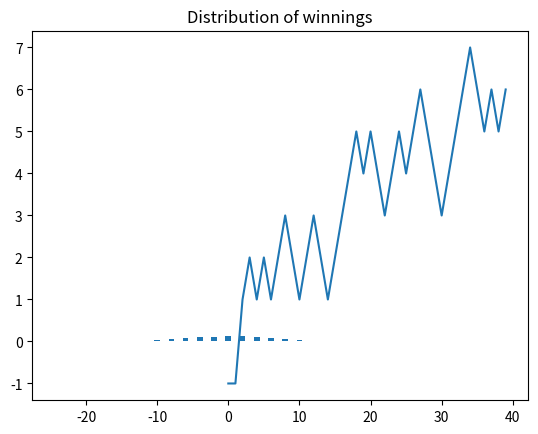
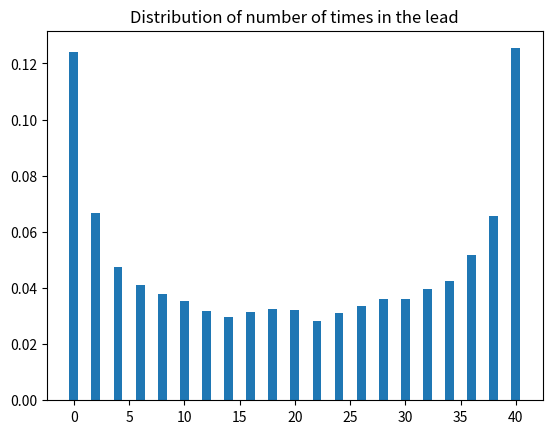

Write the Python code that produced these figures, in order.
# -*- coding: utf-8 -*-
"""
Created on Wed Jul 21 21:50:03 2021

@author: limenda
"""

import random
from collections import Counter
from typing import List
from typing import Tuple

from matplotlib import pyplot as plt

##########################################
#
# Example 1.1 (Random Number Generation)
#
##########################################

def random_numbers(n: int) -> List[float]:
    ''' The function generates n random real numbers in the interval [0, 1]'''
    return [random.random() for _ in range(n)]

print("/nEx. 1.1")
print(random_numbers(20))

##########################################
#
# Example 1.2 (Coin Tossing)
#
##########################################

def coin_tosses(n: int) -> List[str]:
    ''' The function returs the results of tossing a coin n times'''
    coin = ['H', 'T']
    tosses = [random.choice(coin) for _ in range(n)]    
    return tosses

def get_results(tosses: List[str]) -> Tuple[int, int]:
    ''' The function says how many heads and tails were in the game'''
    results = Counter(tosses)
    return results['H'], results['T']

def tossing(n: int) -> None:
    ''' just a helper function to print out the results of several experiments'''
    heads = get_results(coin_tosses(n))[0]
    print(f'tossing {n} times. Heads: {heads}/{n} = {heads/n}')
    
print("\nEx. 1.2")
tossing(20)
tossing(1000)
tossing(100000)

##########################################
#
# Example 1.3 (Dice Rolling)
#
##########################################

def rolls(n: int) -> List[int]:
    ''' The function rolls a die n times and returns the list of results.'''
    die = range(1, 7)
    return [random.choice(die) for _ in range(n)]
    
def de_mere_1(n: int) -> int:
    ''' The function returns the number of times a six turns up in four rolls of a die
    for n experiments.'''
    return sum([6 in rolls(4) for _ in range(n)])

def play_single_dice(n: int) -> None:
    ''' just a helper function to print out the results of several experiments'''
    six = de_mere_1(n)
    print(f'for {n} rolls six turns up {six} times or {100*six/n}%')

print("\nEx. 1.3")
print("\n1 dice:")
play_single_dice(1000)
play_single_dice(10000)

def rolls_2(n: int) -> bool:
    ''' The function rolls two dices and responds back if there was a pair of sixes
    at least once.'''
    win = (6, 6)
    for _ in range(n):
        roll = (random.choice(range(1, 7)), random.choice(range(1, 7)))
        if (roll == win):
            return True
    return False

def de_mere_2(m: int, n: int) -> int:
    ''' The function returns the number of times a pair of sixes turns up
    in m rolls of two dices for n experiments.'''
    return sum([rolls_2(m) for _ in range(n)])

def play_double_dice(m: int, n: int) -> None:
    ''' just a helper function to print out the results of several experiments'''
    six = de_mere_2(m, n)
    print(f'The probabilty a pair of sixes will occur in {m} rolls is {100*six/n}% for {n} tries')

print("\n2 dices:")

play_double_dice(24, 1125) # 27000
play_double_dice(25, 1080) # 27000

##########################################
#
# Example 1.3 (Heads or Tails)
#
##########################################

def get_history(results: List[str]) -> List[int]:
    ''' The function turns the plain results into the list of scores Peter got over the game at each toss.
        0 counts in favour to previous toss as per convention.'''
        
    # turns ['H', 'H', 'T' ... ] into [1, 1, -1, ...]
    results = [1 if result == 'H' else -1 for _, result in enumerate(results)]
    
    # figuring out when Peter was above 0:
    # turn ['1', '1', '-1' ... ] into [1, 2, 1, ...]
    for i in range(1, len(results)):
        results[i] += results[i-1]

    # setting zeroes as per convention:
    # turn [..., 1, 0, -1, ...] to [..., 1, 1, -1, ...]
    for i in range(1, len(results)):
        if results[i] == 0:
            results[i] = results[i-1] 

    return results

def plot_game(history: List[int]) -> None:
    ''' The function plots a game as per the score history.'''
    plt.title(f"Peter’s winnings in {len(history)} plays of heads or tails.")
    plt.plot(range(len(history)), history)    
    plt.show()

def HTSimulation(game: int, experiments: int):
    ''' The function runs the game (number of tosses in a single run)
    {experiments} number of times and returns the list of scores and
    the list of number of times being in the leads.'''
    
    wins = []
    leads = []
    for _ in range(experiments):
        tosses = coin_tosses(game)
        heads, tails = get_results(tosses)        
        wins.append(heads - tails)
        history = get_history(tosses)
        leads.append(sum(result > 0 for result in history))

    return Counter(wins), Counter(leads)

def Spikegraph(wins, leads):
    ''' the function draws the distributions of results'''
    plt.figure(1)
    plt.title("Distribution of winnings")
    plt.bar(wins.keys(), wins.values())

    plt.figure(2)
    plt.title("Distribution of number of times in the lead")
    plt.bar(leads.keys(), leads.values())

    plt.show()

game = 40
# Plot one game
history = get_history(coin_tosses(game))
plot_game(history)

# run the game multiple times
experiments = 10000
wins, leads = HTSimulation(game, experiments)
# Normalize results
wins = {k: v/experiments for k, v in wins.items()}
leads = {k: v/experiments for k, v in leads.items()}
Spikegraph(wins, leads)
